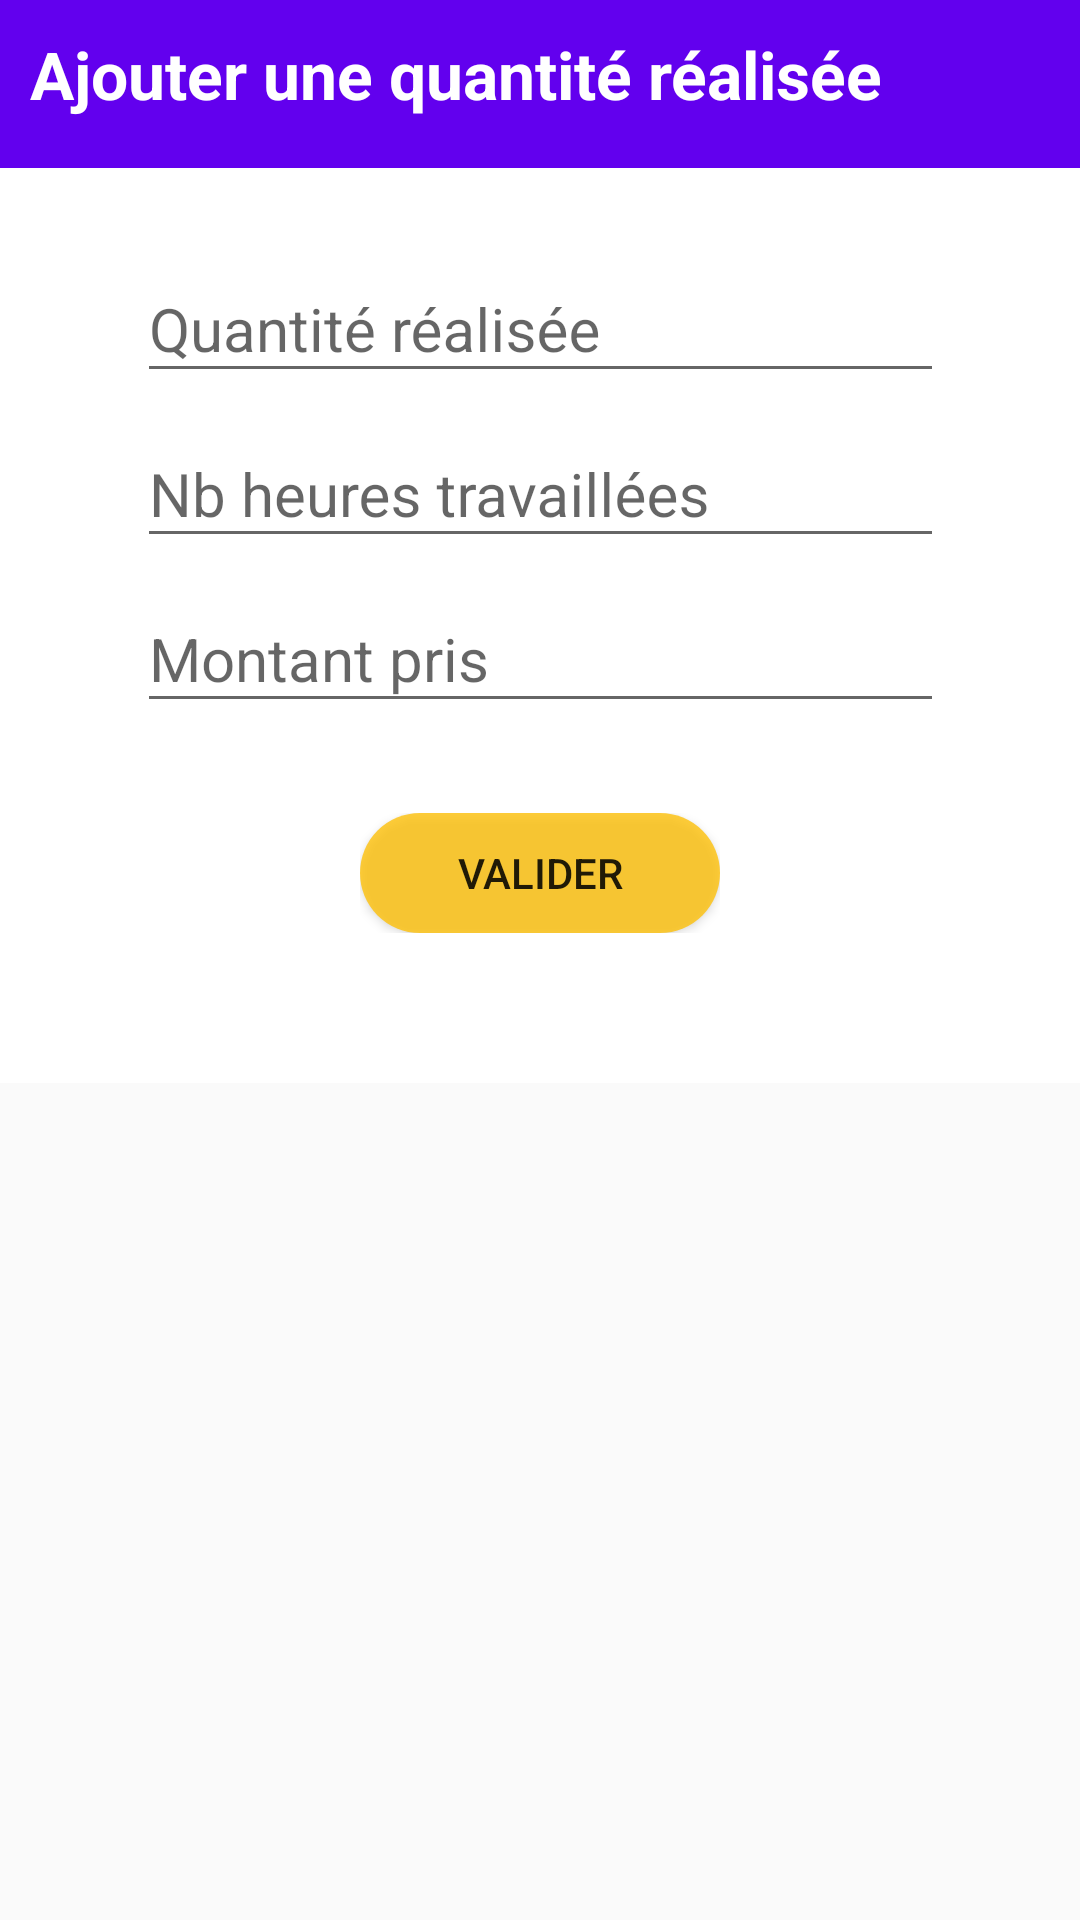

Produce the Android XML layout that renders to this screen, including the resource entries it uses.
<!-- AndroidManifest.xml: application theme AppTheme -->
<!-- res/layout/activity_ajouter_qte_realise.xml -->
<?xml version="1.0" encoding="utf-8"?>
<ScrollView xmlns:android="http://schemas.android.com/apk/res/android"
    xmlns:app="http://schemas.android.com/apk/res-auto"
    xmlns:tools="http://schemas.android.com/tools"
    android:layout_width="match_parent"
    android:layout_height="match_parent">

    <androidx.constraintlayout.widget.ConstraintLayout
        android:layout_width="match_parent"
        android:layout_height="match_parent"
        android:background="#FFFFFF">

        <androidx.appcompat.widget.Toolbar
            android:id="@+id/toolbar"
            android:layout_width="0dp"
            android:layout_height="wrap_content"
            android:background="@color/colorPrimary"
            android:minHeight="?attr/actionBarSize"
            android:theme="?attr/actionBarTheme"
            app:layout_constraintEnd_toEndOf="parent"
            app:layout_constraintStart_toStartOf="parent"
            app:layout_constraintTop_toTopOf="parent" />

        <TextView
            android:layout_width="wrap_content"

            android:layout_height="wrap_content"
            android:layout_marginLeft="10dp"
            android:layout_marginTop="10dp"
            android:text="Ajouter une quantité réalisée"
            android:textColor="@color/design_default_color_background"
            android:textSize="22sp"
            android:textStyle="bold"
            app:fontFamily="sans-serif"
            app:layout_constraintStart_toStartOf="parent"
            app:layout_constraintTop_toTopOf="parent"
            tools:ignore="MissingConstraints" />

        <LinearLayout
            android:layout_width="wrap_content"
            android:layout_height="wrap_content"
            android:gravity="center"
            android:orientation="vertical"
            android:padding="20dp"
            android:paddingLeft="10dp"
            android:paddingRight="10dp"
            app:layout_constraintEnd_toEndOf="parent"
            app:layout_constraintStart_toStartOf="parent"
            app:layout_constraintTop_toBottomOf="@+id/toolbar"
            tools:ignore="MissingConstraints">


            <androidx.cardview.widget.CardView
                android:layout_width="329dp"
                android:layout_height="match_parent"
                android:layout_weight="1"
                android:longClickable="false">

                <LinearLayout
                    android:id="@+id/l1"
                    android:layout_width="match_parent"
                    android:layout_height="wrap_content"
                    android:orientation="vertical">


                    <LinearLayout
                        android:layout_width="match_parent"
                        android:layout_height="match_parent"
                        android:orientation="vertical"
                        app:layout_constraintTop_toBottomOf="@+id/l1">


                        <com.google.android.material.textfield.TextInputLayout
                            android:layout_width="match_parent"
                            android:layout_height="match_parent"
                            android:layout_marginLeft="30dp"
                            android:layout_marginRight="30dp"
                            android:layout_weight="1">

                            <com.google.android.material.textfield.TextInputEditText
                                android:id="@+id/qteR"
                                android:layout_width="match_parent"
                                android:layout_height="wrap_content"
                                android:hint="Quantité réalisée"
                                android:inputType="number"
                                android:textSize="20dp" />
                        </com.google.android.material.textfield.TextInputLayout>

                        <com.google.android.material.textfield.TextInputLayout
                            android:layout_width="match_parent"
                            android:layout_height="match_parent"
                            android:layout_marginLeft="30dp"
                            android:layout_marginRight="30dp"
                            android:layout_weight="1">

                            <com.google.android.material.textfield.TextInputEditText
                                android:id="@+id/nbH"
                                android:layout_width="match_parent"
                                android:layout_height="wrap_content"
                                android:hint="Nb heures travaillées"
                                android:inputType="time"
                                android:textSize="20dp" />
                        </com.google.android.material.textfield.TextInputLayout>

                        <com.google.android.material.textfield.TextInputLayout
                            android:layout_width="match_parent"
                            android:layout_height="match_parent"
                            android:layout_marginLeft="30dp"
                            android:layout_marginRight="30dp"
                            android:layout_weight="1">

                            <com.google.android.material.textfield.TextInputEditText
                                android:id="@+id/pu"
                                android:layout_width="match_parent"
                                android:layout_height="wrap_content"
                                android:hint="@string/mtPris"
                                android:inputType="number"
                                android:textSize="20dp" />
                        </com.google.android.material.textfield.TextInputLayout>

                    </LinearLayout>

                    <LinearLayout
                        android:layout_width="wrap_content"
                        android:layout_height="match_parent"
                        android:layout_gravity="center|center_horizontal|center_vertical"
                        android:layout_marginTop="30dp"
                        android:layout_marginBottom="30dp"
                        android:gravity="center|center_horizontal|center_vertical"
                        android:orientation="horizontal">

                        <Button
                            android:id="@+id/valider"
                            android:layout_width="120dp"
                            android:layout_height="40dp"
                            android:layout_weight="1"
                            android:background="@drawable/button"
                            android:text="Valider" />

                    </LinearLayout>

                </LinearLayout>
            </androidx.cardview.widget.CardView>

        </LinearLayout>
        







    </androidx.constraintlayout.widget.ConstraintLayout>
</ScrollView>
<!-- resources referenced by this layout -->
<resources>
  <!-- drawable button (drawable) -->
  <?xml version="1.0" encoding="utf-8"?>
  <shape xmlns:android="http://schemas.android.com/apk/res/android"
      android:shape="rectangle">
      <size android:height="39dp"
          android:width="150dp"/>
      <solid android:color="#C9FFC107"/>
      <corners android:radius="50dp"/>
  
  </shape>
  <string name="mtPris">Montant pris</string>
  <style name="AppTheme" parent="Theme.AppCompat.Light.NoActionBar">
          
          <item name="colorPrimary">@color/colorPrimary</item>
          <item name="colorPrimaryDark">@color/colorPrimaryDark</item>
          <item name="colorAccent">@color/colorAccent</item>
      </style>
  <!-- not gathered from this repository: default colours our renderer supplied (Android Studio template values) -->
  <color name="colorPrimary">#FF6200EE</color>
  <color name="colorPrimaryDark">#FF3700B3</color>
  <color name="colorAccent">#FF03DAC5</color>
</resources>
